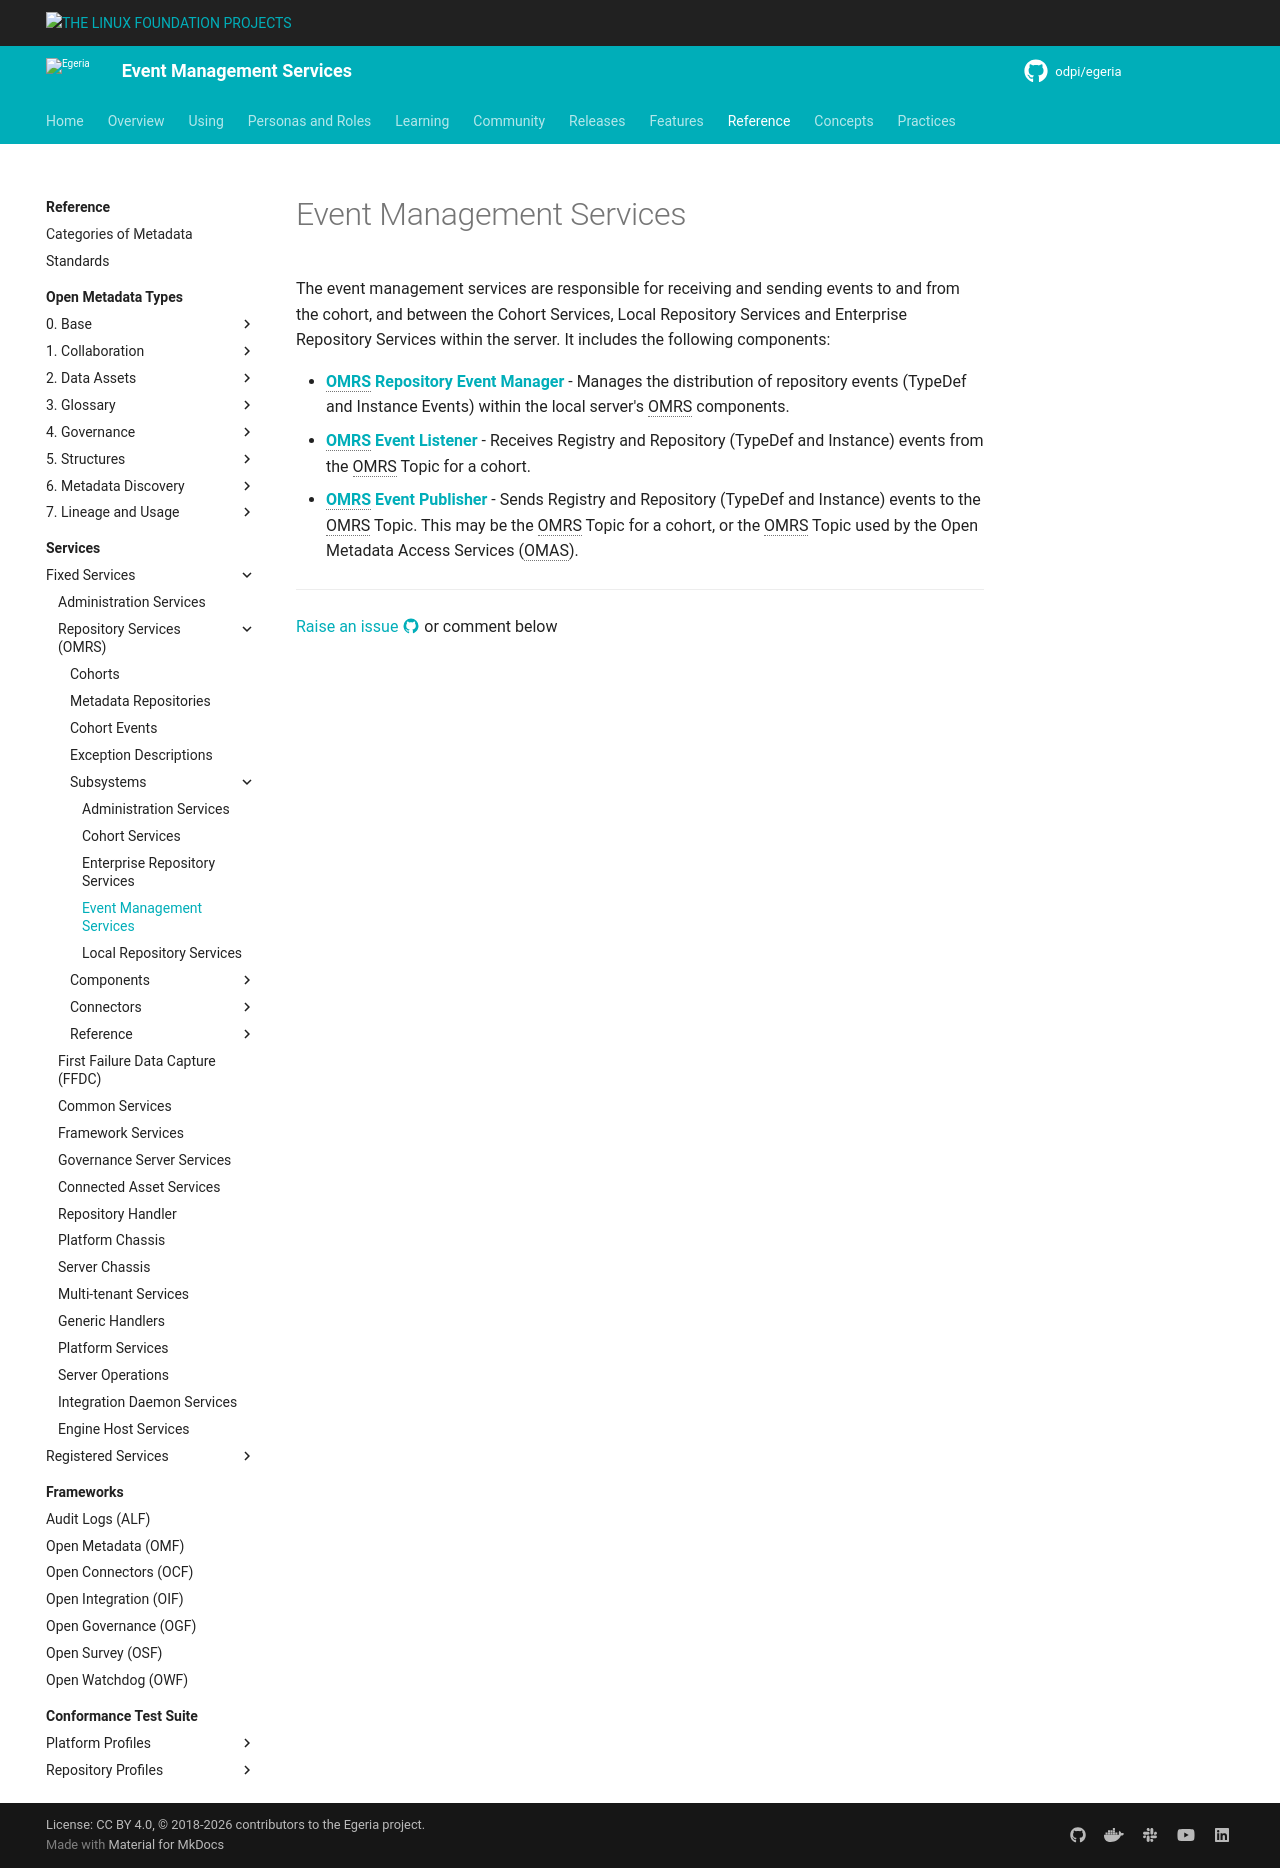

repository: odpi/egeria-docs · page: services/omrs/subsystem-descriptions/event-management-services/index.html · generator: mkdocs

<!-- SPDX-License-Identifier: CC-BY-4.0 -->
<!-- Copyright Contributors to the ODPi Egeria project. -->

# Event Management Services

The event management services are responsible for receiving and sending events to and
from the cohort, and between the Cohort Services, Local Repository Services and
Enterprise Repository Services within the server.  It includes the following
components:

* **[OMRS Repository Event Manager](../component-descriptions/event-manager.md)** - Manages the distribution of repository events
(TypeDef and Instance Events) within the local server's OMRS components.
* **[OMRS Event Listener](../component-descriptions/event-listener.md)** - Receives Registry and Repository (TypeDef and Instance)
events from the OMRS Topic for a cohort.
* **[OMRS Event Publisher](../component-descriptions/event-publisher.md)** - Sends Registry and Repository (TypeDef and Instance)
events to the OMRS Topic.
This may be the OMRS Topic for a cohort, or the OMRS Topic used by the Open Metadata Access Services (OMAS).


---8<-- "snippets/abbr.md"
